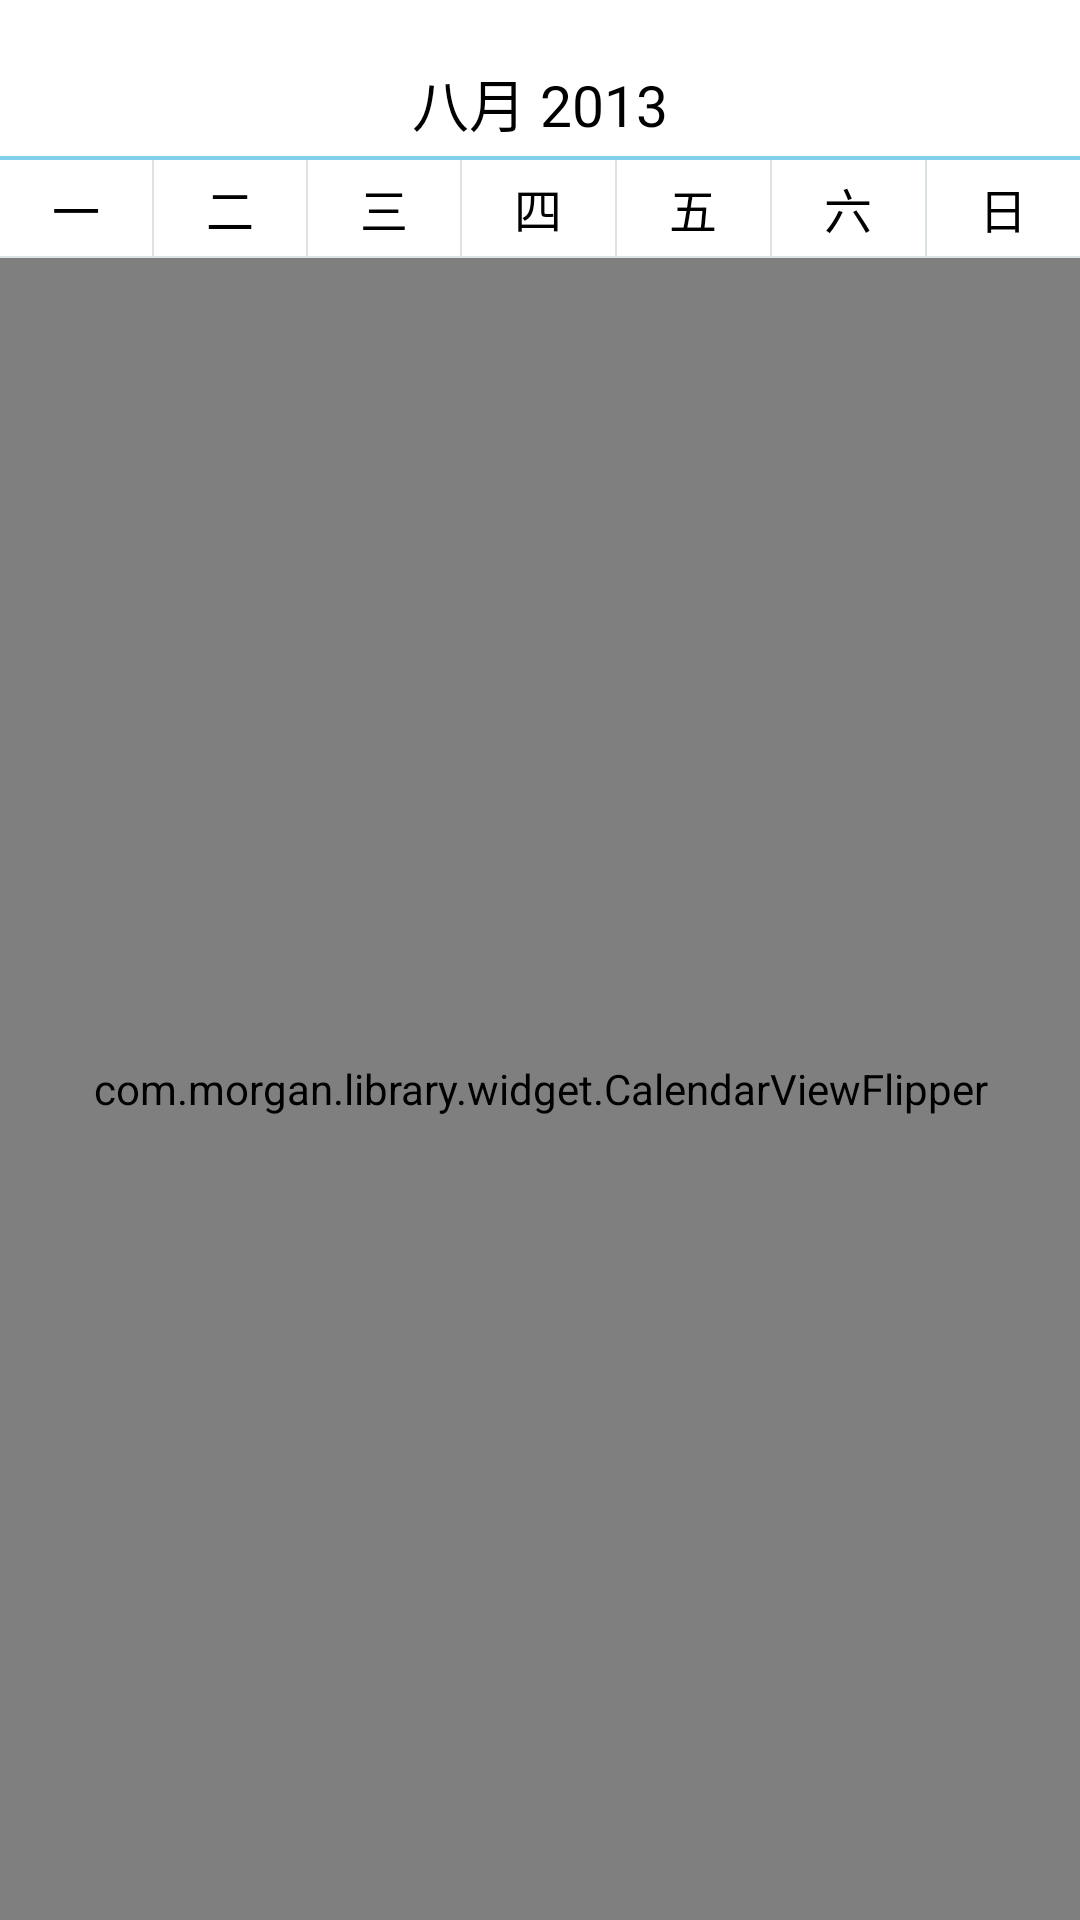

Android layout source for this screen:
<!-- AndroidManifest.xml: application theme AppTheme -->
<!-- res/layout/calendar_widget_view.xml -->
<?xml version="1.0" encoding="utf-8"?>

<LinearLayout xmlns:android="http://schemas.android.com/apk/res/android"
    android:id="@+id/calendar_layout"
    android:layout_width="fill_parent"
    android:layout_height="wrap_content"
    android:gravity="center_horizontal"
    android:orientation="vertical" >

    <TextView
        android:id="@+id/year_month_text"
        android:layout_width="wrap_content"
        android:layout_height="wrap_content"
        android:paddingBottom="4dp"
        android:paddingTop="20dp"
        android:text="八月 2013"
        android:textColor="@color/black"
        android:textSize="19sp" />

    <View
        android:layout_width="match_parent"
        android:layout_height="1.34dp"
        android:background="#7fcfed" />

    <LinearLayout
        android:id="@+id/week_layout"
        android:layout_width="fill_parent"
        android:layout_height="wrap_content"
        android:orientation="horizontal" >

        <TextView
            android:layout_width="0dp"
            android:layout_height="32dp"
            android:layout_weight="1.0"
            android:gravity="center"
            android:text="一"
            android:textColor="@color/black"
            android:textSize="16sp" />

        <View
            android:layout_width="0.7dp"
            android:layout_height="32dp"
            android:background="@color/canlendar_divider_color" />

        <TextView
            android:layout_width="0dp"
            android:layout_height="32dp"
            android:layout_weight="1.0"
            android:gravity="center"
            android:text="二"
            android:textColor="@color/black"
            android:textSize="16sp" />

        <View
            android:layout_width="0.7dp"
            android:layout_height="32dp"
            android:background="@color/canlendar_divider_color" />

        <TextView
            android:layout_width="0dp"
            android:layout_height="32dp"
            android:layout_weight="1.0"
            android:gravity="center"
            android:text="三"
            android:textColor="@color/black"
            android:textSize="16sp" />

        <View
            android:layout_width="0.7dp"
            android:layout_height="32dp"
            android:background="@color/canlendar_divider_color" />

        <TextView
            android:layout_width="0dp"
            android:layout_height="32dp"
            android:layout_weight="1.0"
            android:gravity="center"
            android:text="四"
            android:textColor="@color/black"
            android:textSize="16sp" />

        <View
            android:layout_width="0.7dp"
            android:layout_height="32dp"
            android:background="@color/canlendar_divider_color" />

        <TextView
            android:layout_width="0dp"
            android:layout_height="32dp"
            android:layout_weight="1.0"
            android:gravity="center"
            android:text="五"
            android:textColor="@color/black"
            android:textSize="16sp" />

        <View
            android:layout_width="0.7dp"
            android:layout_height="32dp"
            android:background="@color/canlendar_divider_color" />

        <TextView
            android:layout_width="0dp"
            android:layout_height="32dp"
            android:layout_weight="1.0"
            android:gravity="center"
            android:text="六"
            android:textColor="@color/black"
            android:textSize="16sp" />

        <View
            android:layout_width="0.7dp"
            android:layout_height="32dp"
            android:background="@color/canlendar_divider_color" />

        <TextView
            android:layout_width="0dp"
            android:layout_height="32dp"
            android:layout_weight="1.0"
            android:gravity="center"
            android:text="日"
            android:textColor="@color/black"
            android:textSize="16sp" />
    </LinearLayout>

    <View
        android:layout_width="fill_parent"
        android:layout_height="0.7dp"
        android:background="@color/canlendar_divider_color" />

    <com.morgan.library.widget.CalendarViewFlipper
        android:id="@+id/journal_calender_flipper"
        android:layout_width="fill_parent"
        android:layout_height="fill_parent" />
    <View
        android:layout_width="fill_parent"
        android:layout_height="0.7dp"
        android:background="@color/canlendar_divider_color" />

</LinearLayout>
<!-- resources referenced by this layout -->
<resources>
  <color name="black">#000</color>
  <color name="canlendar_divider_color">#dbe3e5</color>
  <style name="AppTheme" parent="android:Theme.Light" />
</resources>
